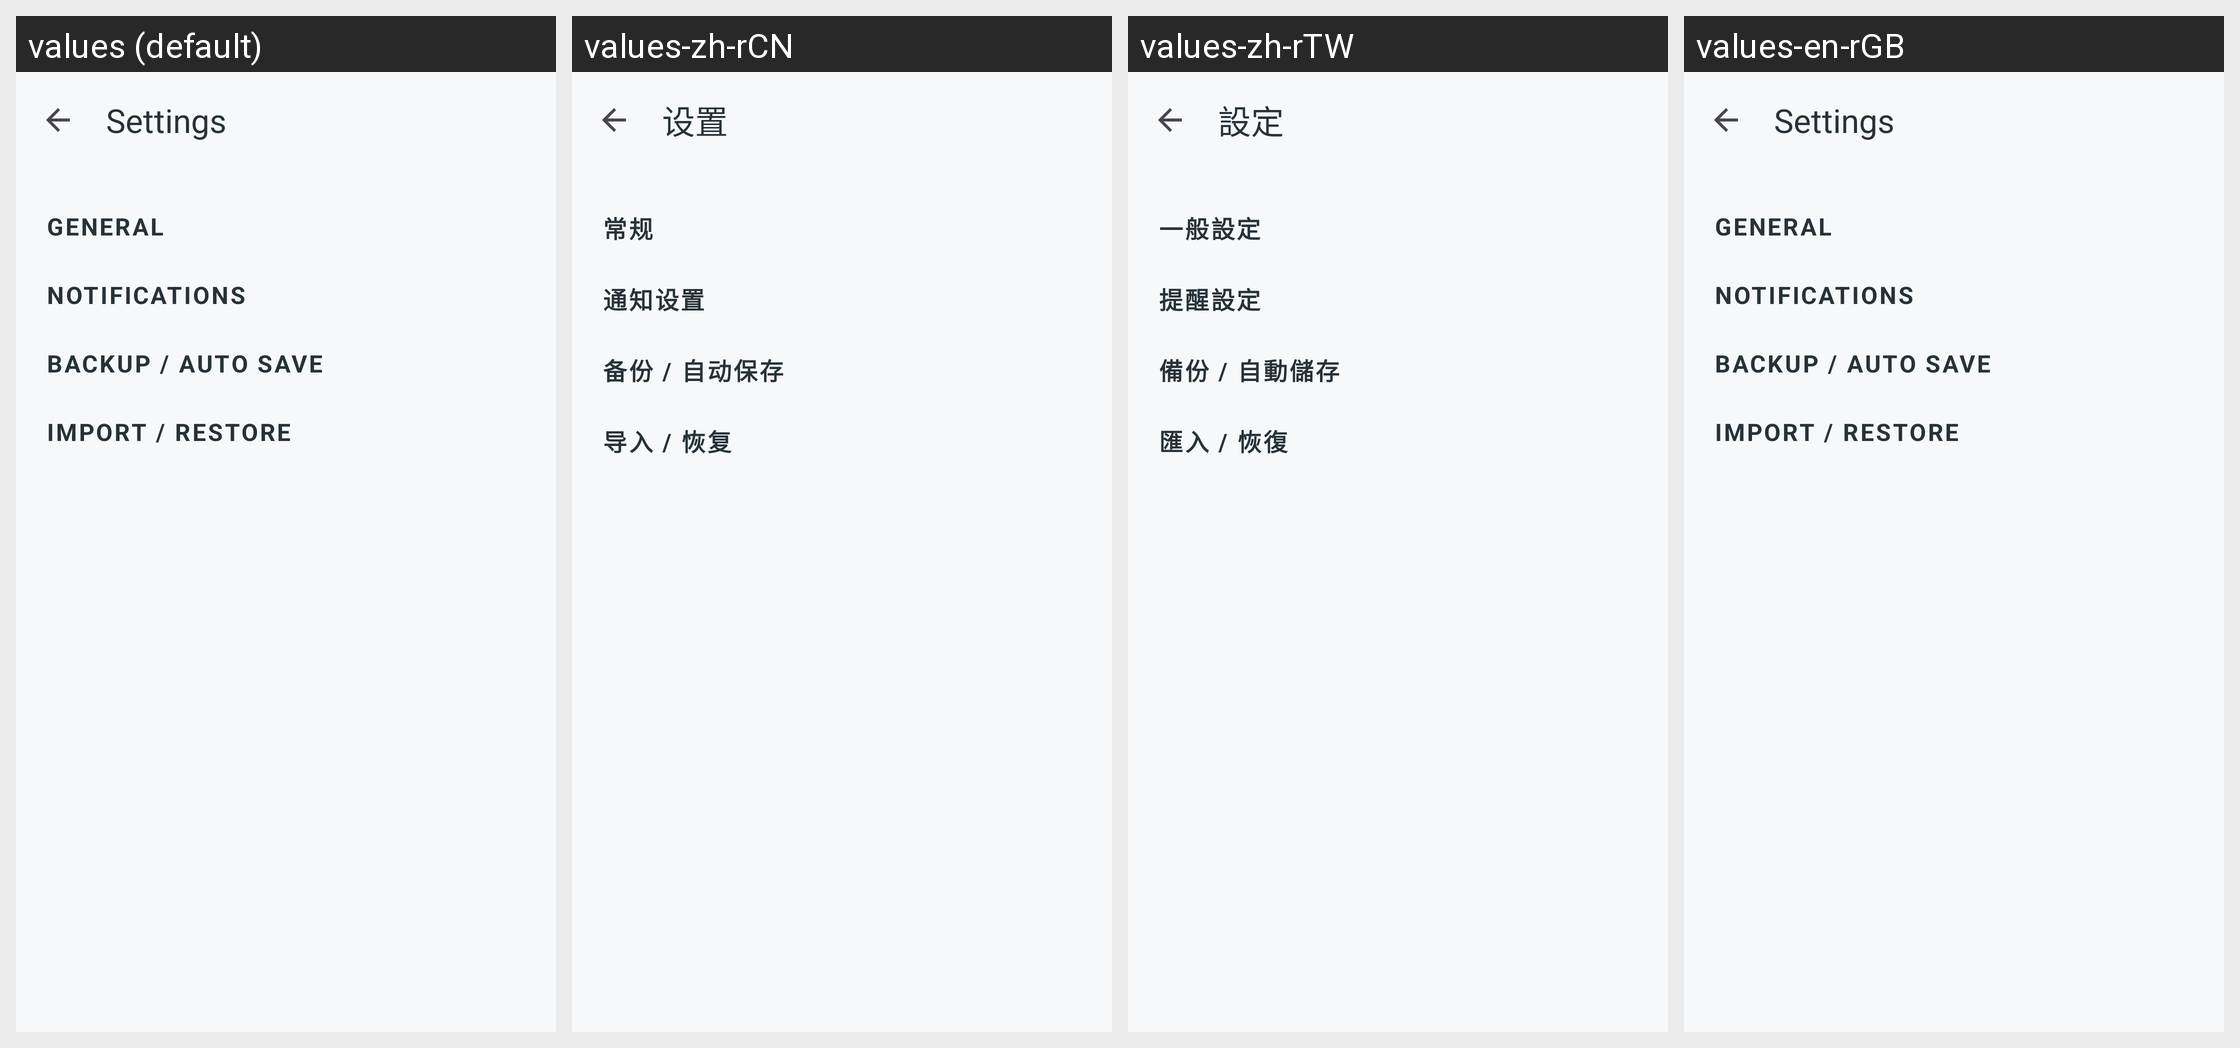

Here is an Android app screen in its default locale and in the app's own translations. Write out the translated-string differences for the strings that appear on this screen.
Android screen res/layout/activity_settings.xml rendered under 4 locales, left to right: values (default), values-zh-rCN, values-zh-rTW, values-en-rGB. Device: Nexus 5 (rendered at 1080×1920; each locale shown at half size, 540×960, under a caption strip naming it); theme Theme.Debttracker.
Other locales in the repository, not shown: values-en, values-ja, values-ko, values-vi.
Strings drawn on this screen, with the default value and each locale's value (text and hints the layout hard-codes, and strings that could not be matched under every locale, appear in the picture but are not listed):

settings_title
  values: Settings
  values-zh-rCN: 设置
  values-zh-rTW: 設定
  values-en-rGB: Settings

settings_general
  values: General
  values-zh-rCN: 常规
  values-zh-rTW: 一般設定
  values-en-rGB: General

settings_notifications
  values: Notifications
  values-zh-rCN: 通知设置
  values-zh-rTW: 提醒設定
  values-en-rGB: Notifications

settings_backup
  values: Backup / Auto save
  values-zh-rCN: 备份 / 自动保存
  values-zh-rTW: 備份 / 自動儲存
  values-en-rGB: Backup / Auto save

settings_import
  values: Import / Restore
  values-zh-rCN: 导入 / 恢复
  values-zh-rTW: 匯入 / 恢復
  values-en-rGB: Import / Restore
